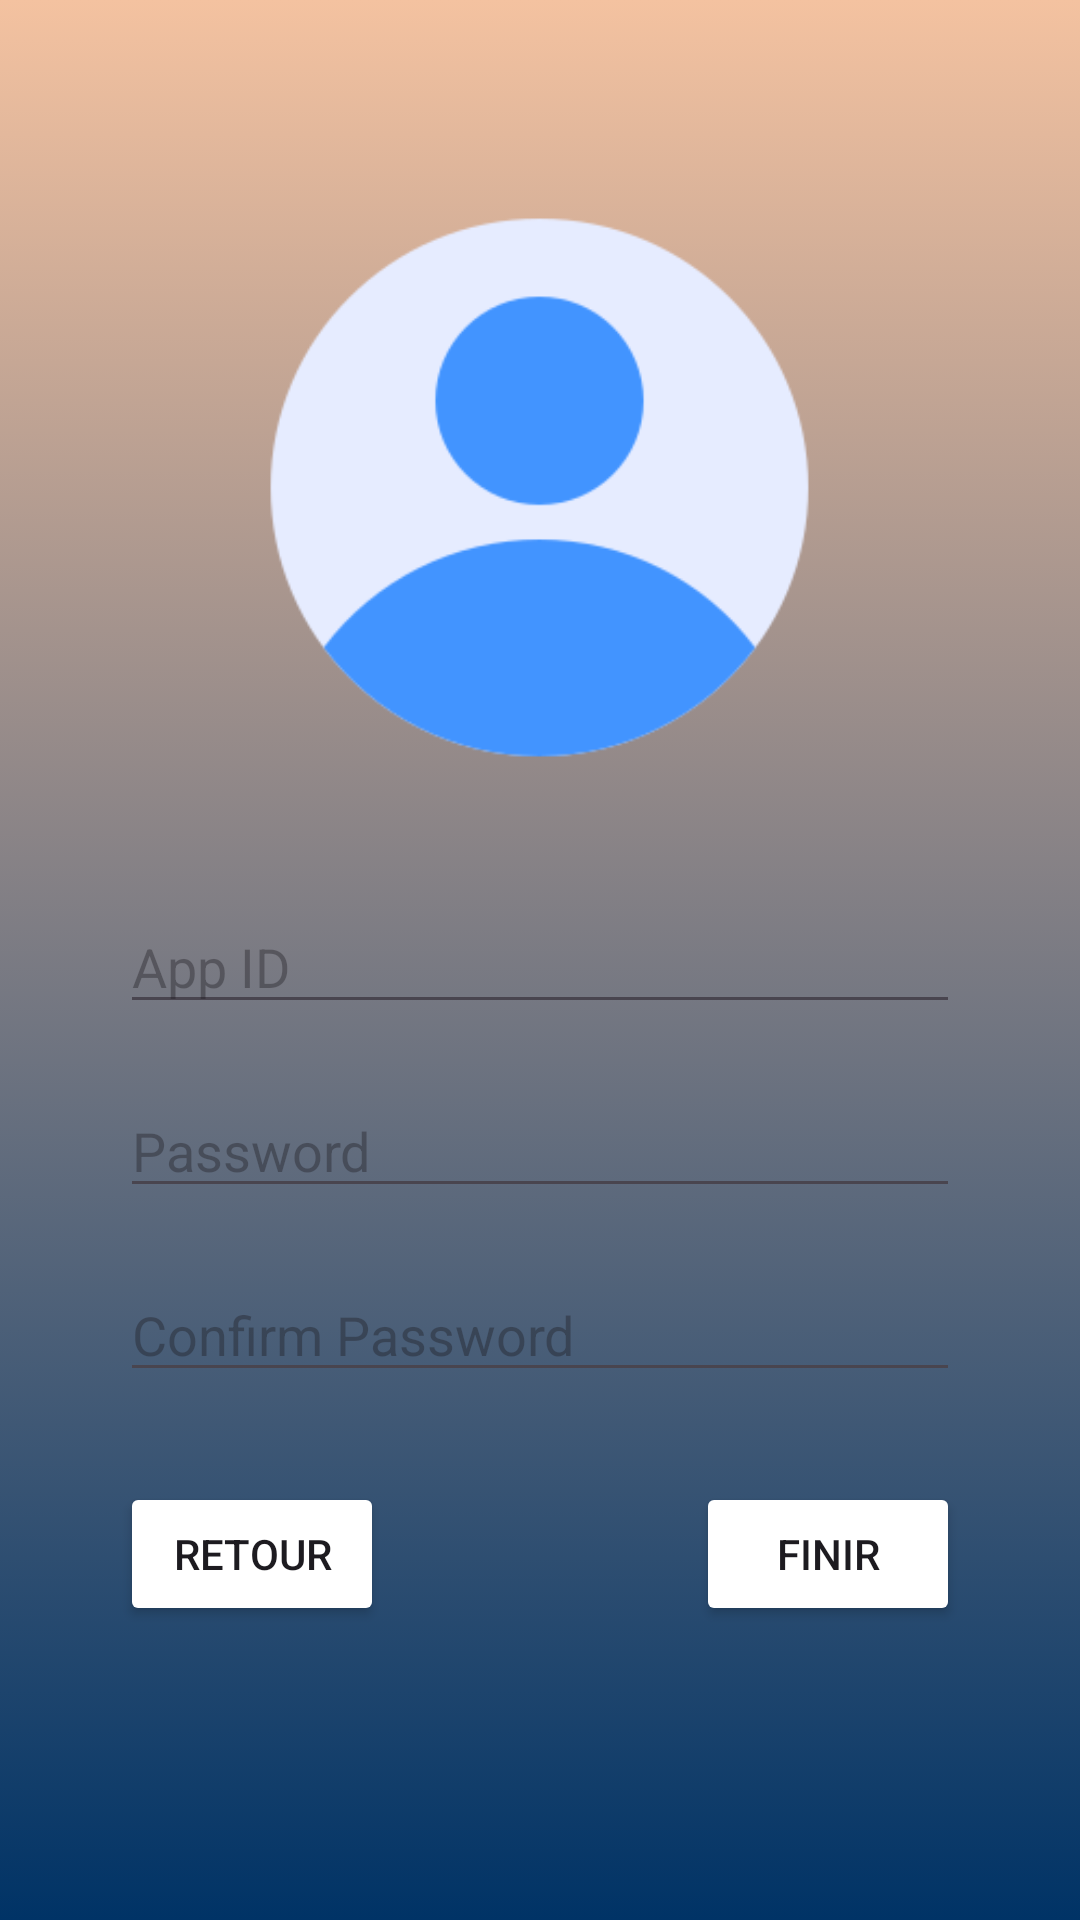

Android layout source for this screen:
<!-- AndroidManifest.xml: application theme Theme.AppGestionSyndic -->
<!-- res/layout/activity_register_syndic2.xml -->
<RelativeLayout xmlns:android="http://schemas.android.com/apk/res/android"
    xmlns:tools="http://schemas.android.com/tools"
    android:layout_width="match_parent"
    android:layout_height="match_parent"
    android:background="@drawable/background1"
    tools:context=".RegisterSyndic2">

    <ImageView
        android:id="@+id/imageViewRoleIcon"
        android:layout_width="201dp"
        android:layout_height="185dp"
        android:layout_centerHorizontal="true"
        android:layout_marginTop="70dp"
        android:src="@drawable/usericon" />

    <EditText
        android:id="@+id/editTextAppId"
        android:layout_width="match_parent"
        android:layout_height="wrap_content"
        android:hint="App ID"
        android:inputType="text"
        android:layout_marginTop="300dp"
        android:layout_marginStart="40dp"
        android:layout_marginEnd="40dp"/>


    <EditText
        android:id="@+id/editTextPassword"
        android:layout_width="match_parent"
        android:layout_height="wrap_content"
        android:hint="Password"
        android:inputType="textPassword"
        android:layout_below="@id/editTextAppId"
        android:layout_marginTop="20dp"
        android:layout_marginStart="40dp"
        android:layout_marginEnd="40dp"/>

    <EditText
        android:id="@+id/editTextConfirmPassword"
        android:layout_width="match_parent"
        android:layout_height="wrap_content"
        android:hint="Confirm Password"
        android:inputType="textPassword"
        android:layout_below="@id/editTextPassword"
        android:layout_marginTop="20dp"
        android:layout_marginStart="40dp"
        android:layout_marginEnd="40dp"/>

    <Button
        android:id="@+id/buttonFinish"
        android:layout_width="wrap_content"
        android:layout_height="wrap_content"
        android:text="Finir"
        android:layout_below="@id/editTextConfirmPassword"
        android:layout_marginTop="30dp"
        android:layout_marginEnd="40dp"
        android:backgroundTint="@color/white"
        android:textColor="@color/blue"
        android:layout_alignParentEnd="true"/>

    <Button
        android:id="@+id/buttonBack"
        android:layout_width="wrap_content"
        android:layout_height="wrap_content"
        android:text="Retour"
        android:layout_below="@id/editTextConfirmPassword"
        android:layout_marginTop="30dp"
        android:layout_marginStart="40dp"
        android:backgroundTint="@color/white"
        android:textColor="@color/blue"
        android:layout_alignParentStart="true"/>

</RelativeLayout>
<!-- resources referenced by this layout -->
<resources>
  <!-- drawable background1 (drawable) -->
  <?xml version="1.0" encoding="utf-8"?>
  <selector xmlns:android="http://schemas.android.com/apk/res/android">
      <item>
          <shape>
              <gradient
                  android:angle="255"
                  android:startColor="#F4C2A0"
                  android:endColor="#003366"/>
          </shape>
      </item>
  </selector>
  <!-- drawable usericon: png bitmap (drawable, 7191 bytes) -->
  <style name="Theme.AppGestionSyndic" parent="Base.Theme.AppGestionSyndic" />
  <style name="Base.Theme.AppGestionSyndic" parent="Theme.Material3.DayNight.NoActionBar">
          
          
      </style>
  <!-- not gathered from this repository: default colours our renderer supplied (Android Studio template values) -->
  <color name="white">#FFFFFFFF</color>
</resources>
